Photos from the image-classification dataset "achira_image_classify" in the GitHub repository heroorkrishna/achira_image_classify. Its 4 classes are: disc, gear, hexagon, square.

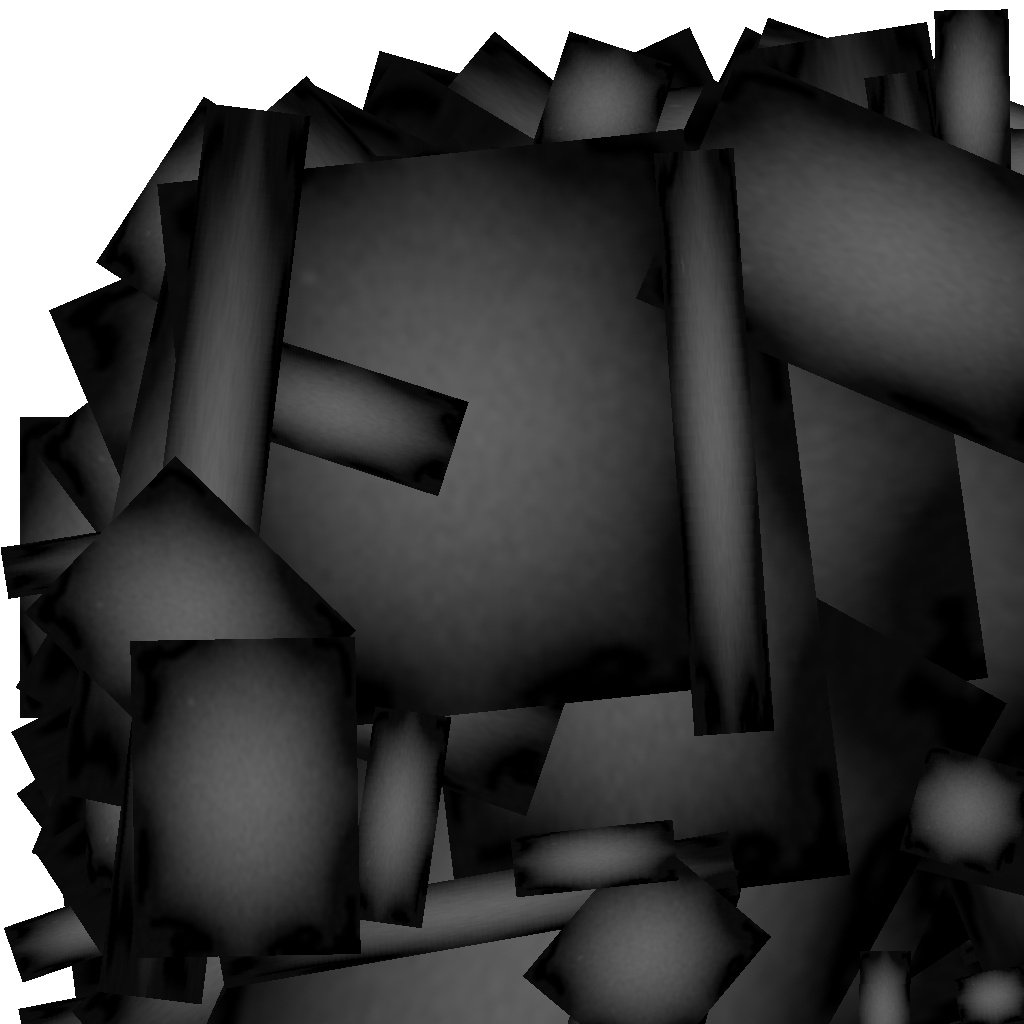
Label: gear

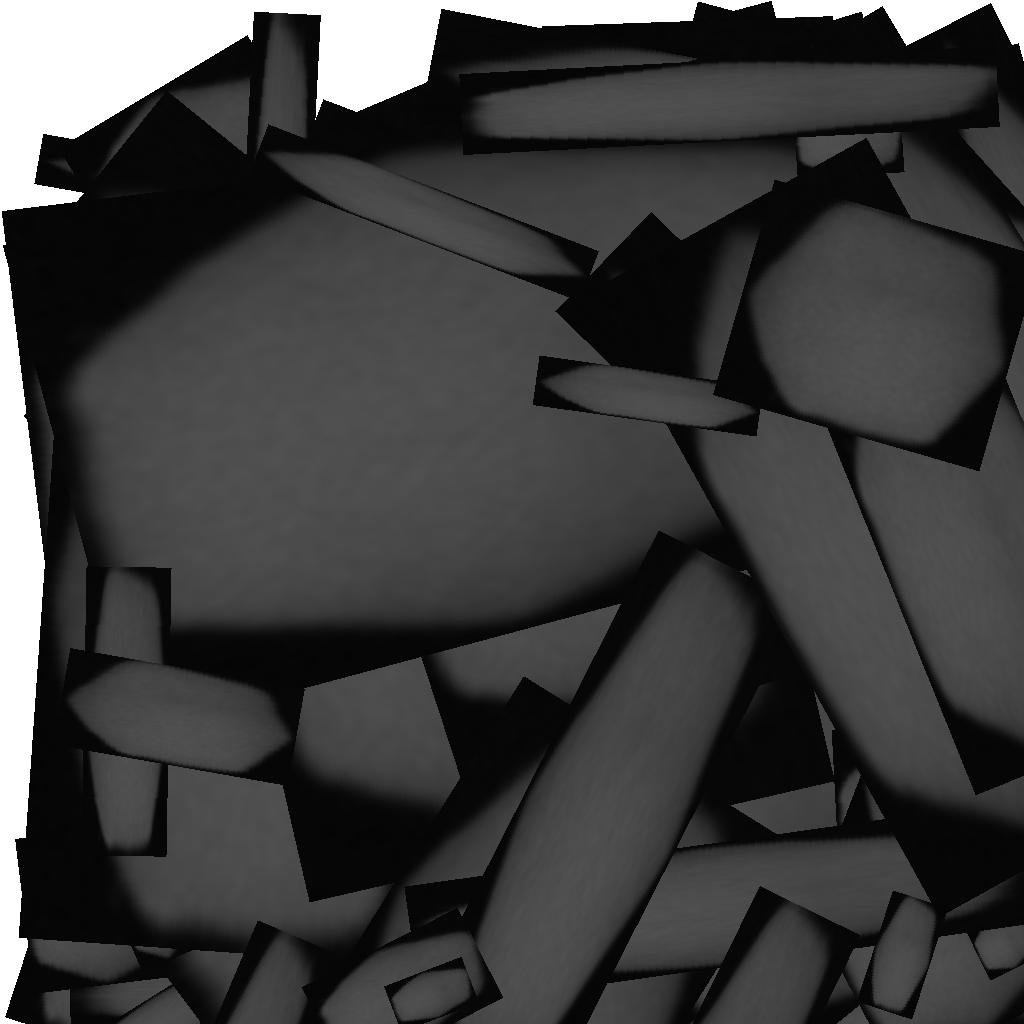
Label: hexagon

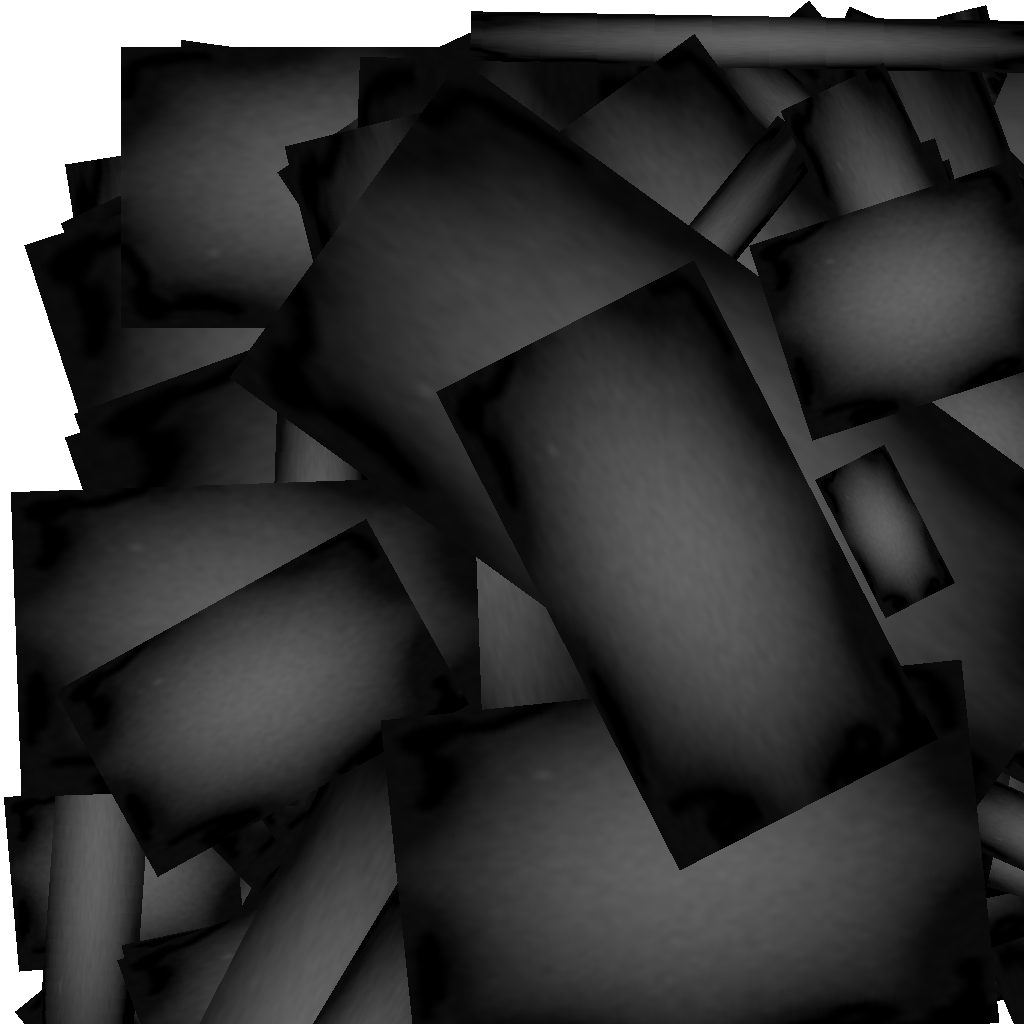
Label: gear

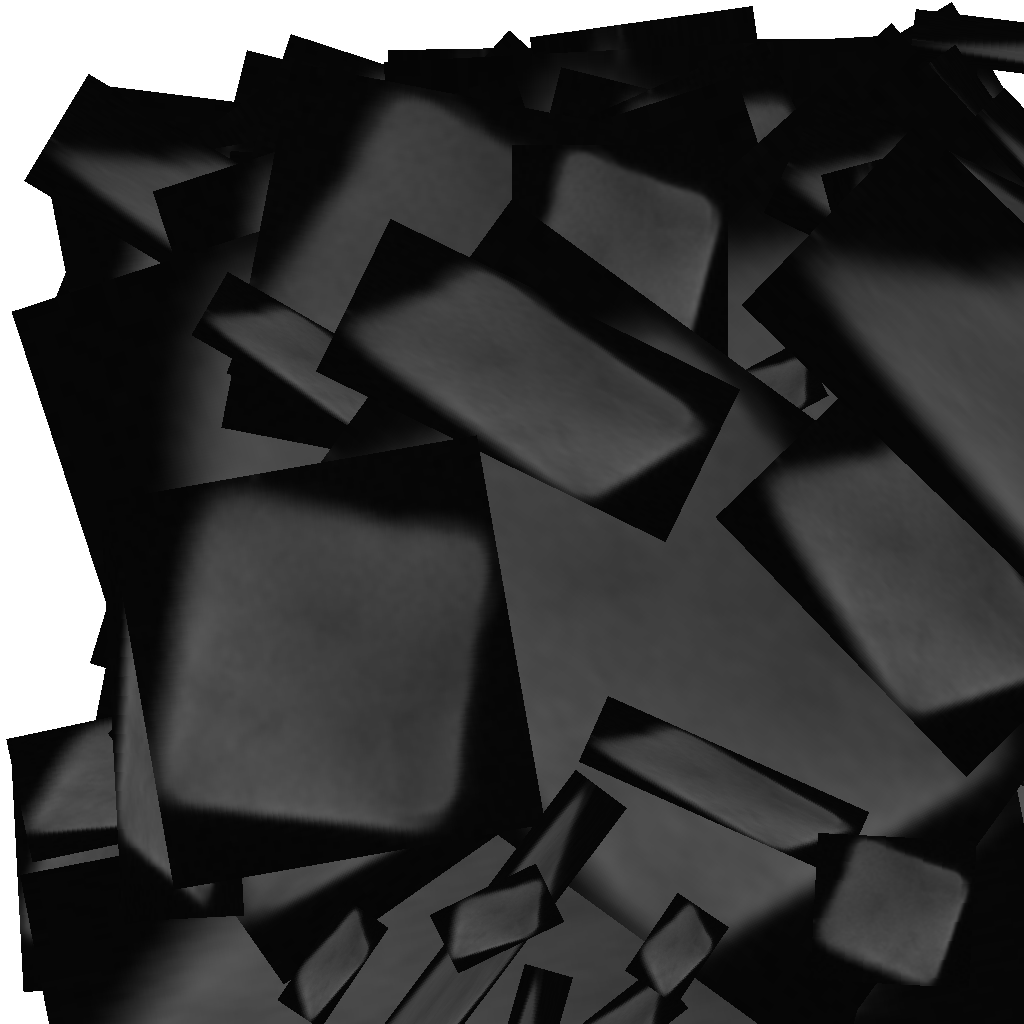
Label: square

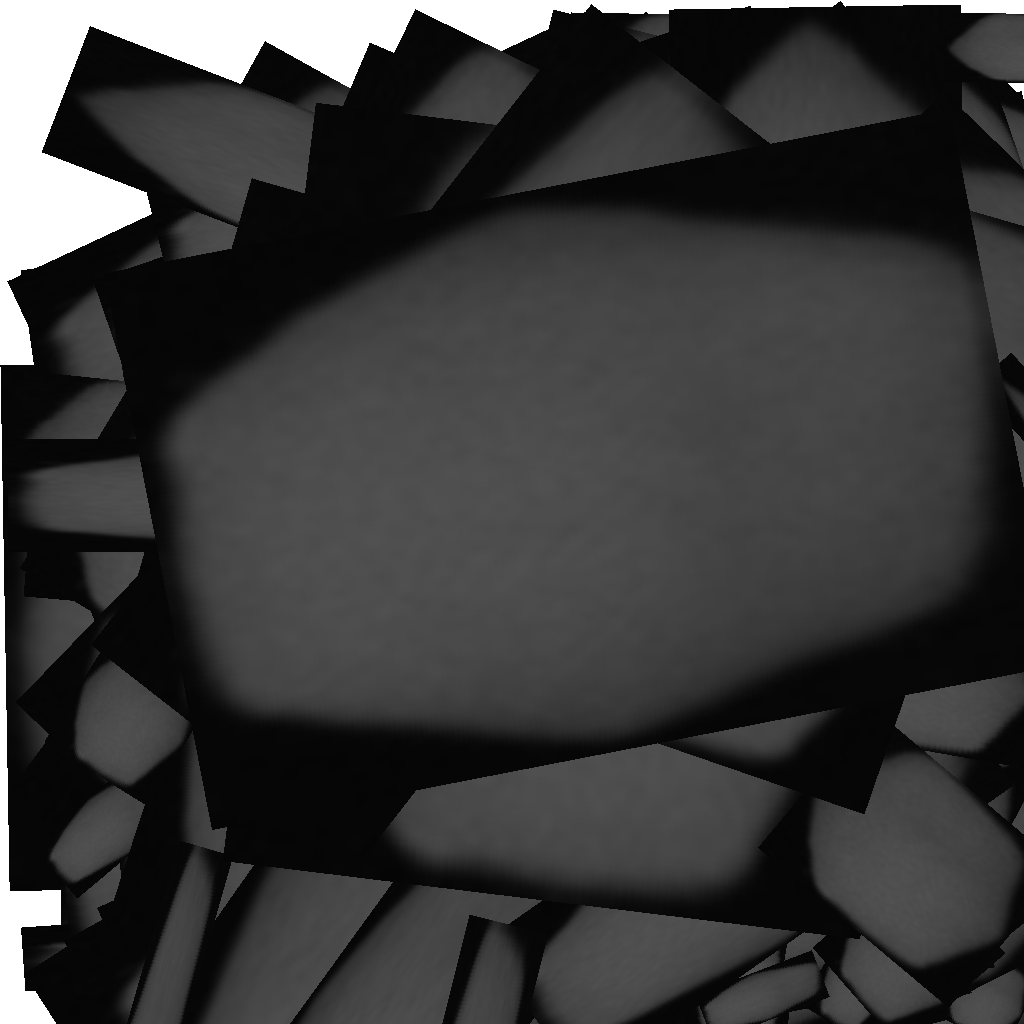
Label: hexagon

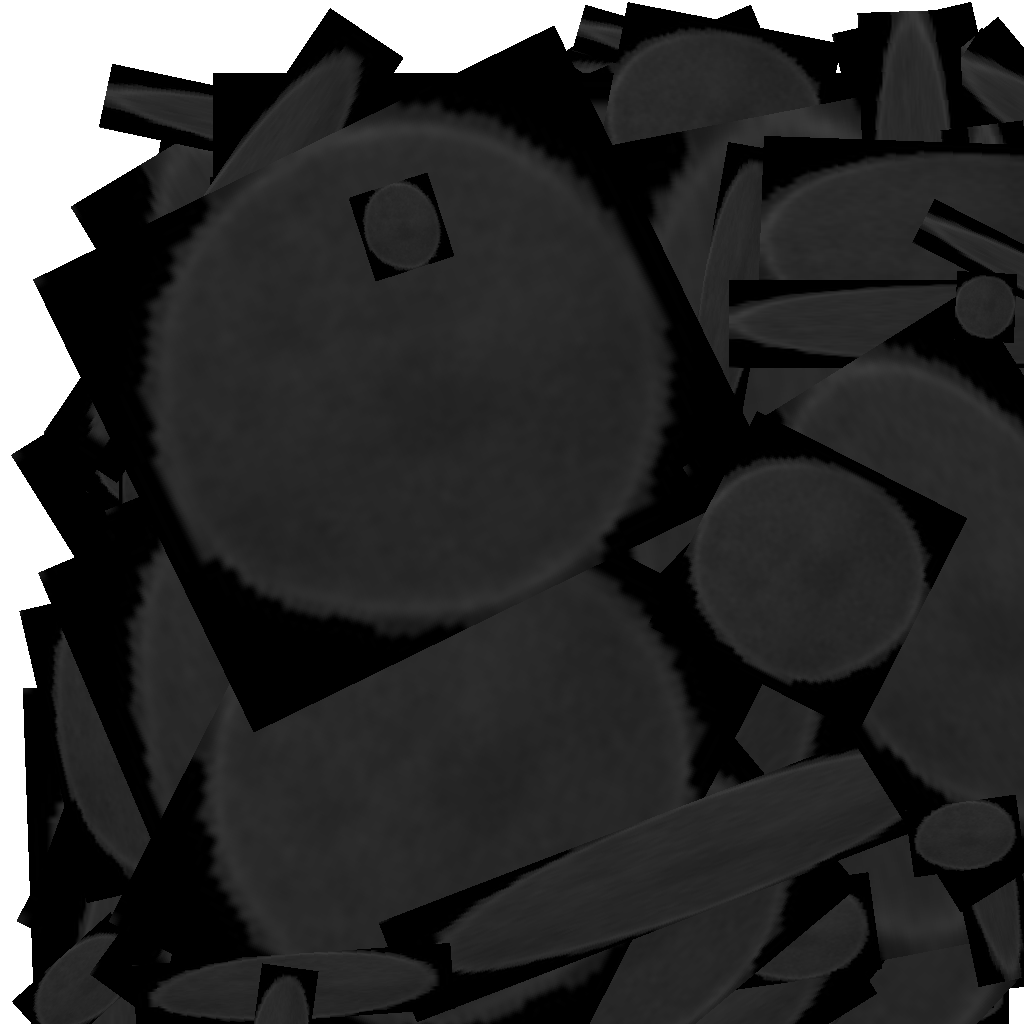
Label: disc
